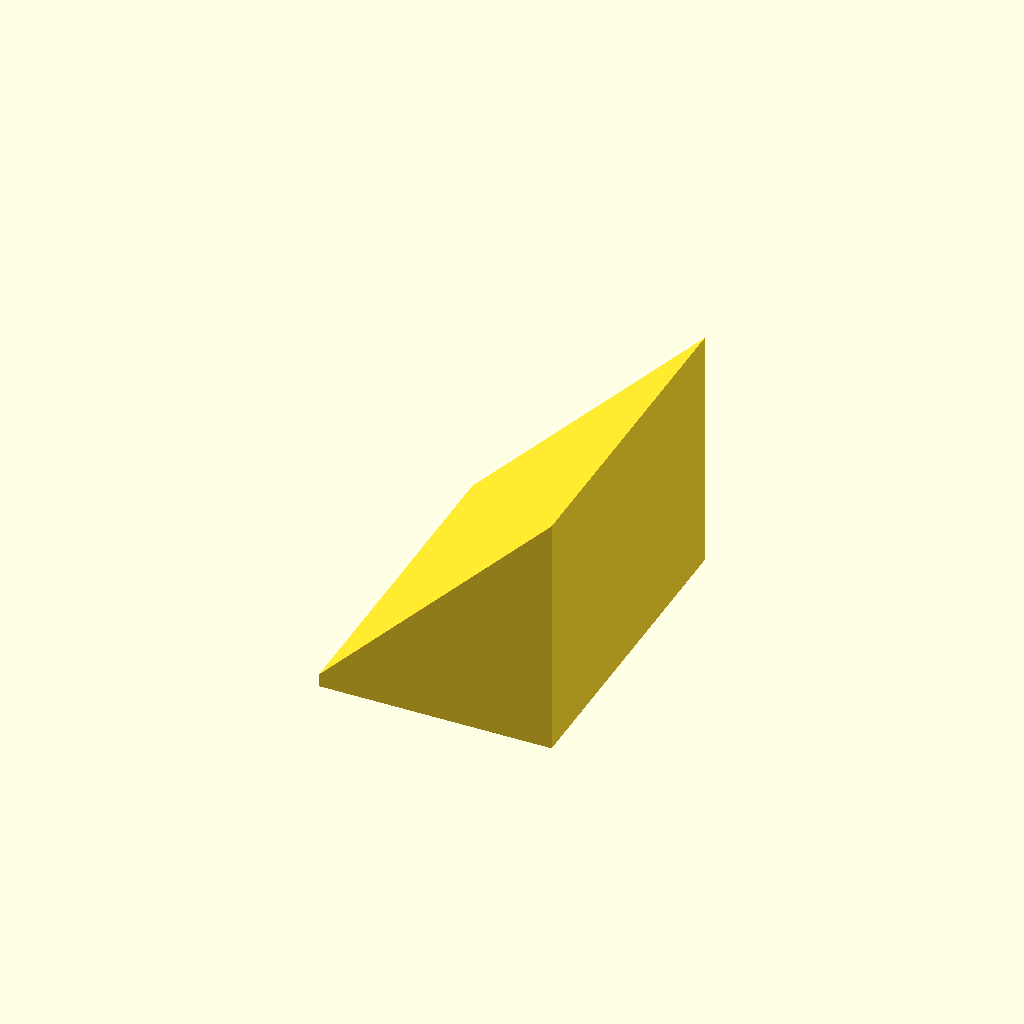
Cell 1 — every parameter at its default value.
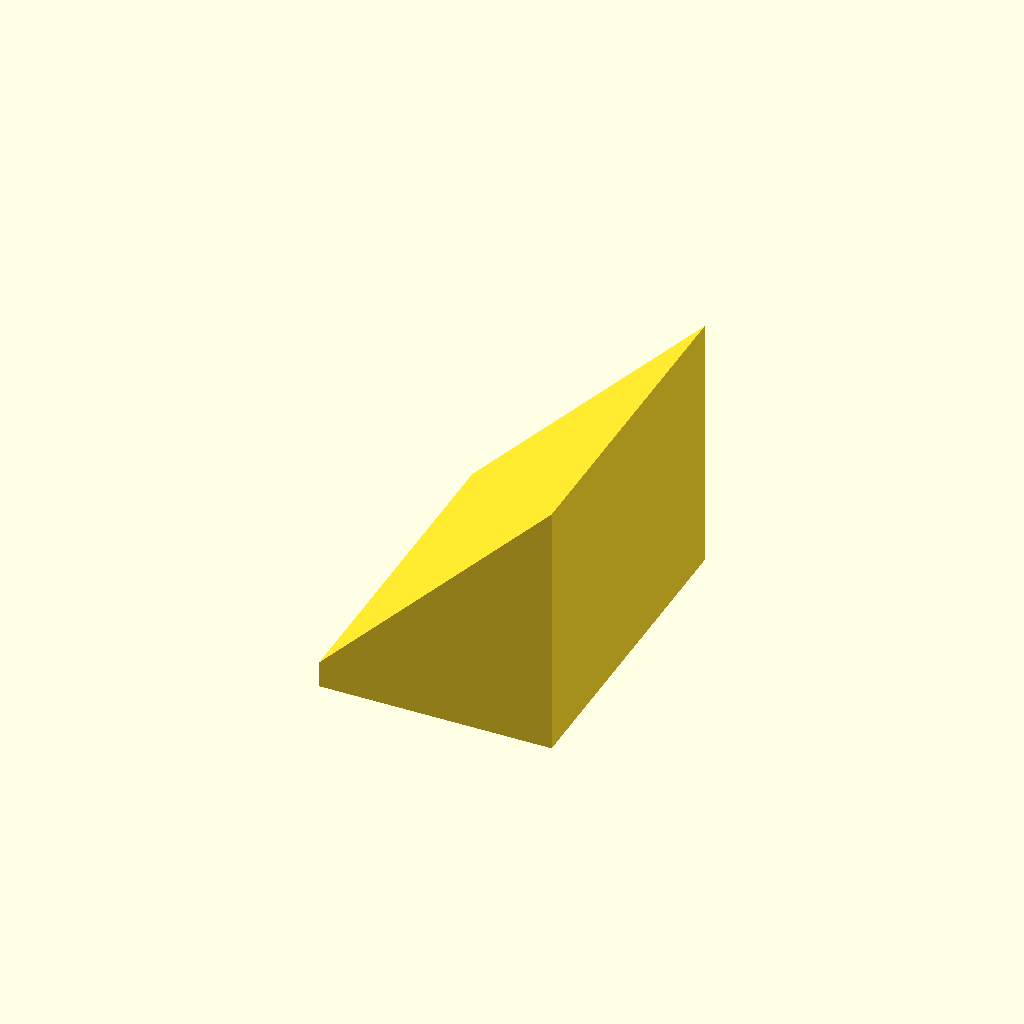
Cell 2: the same model with base_t = 8.
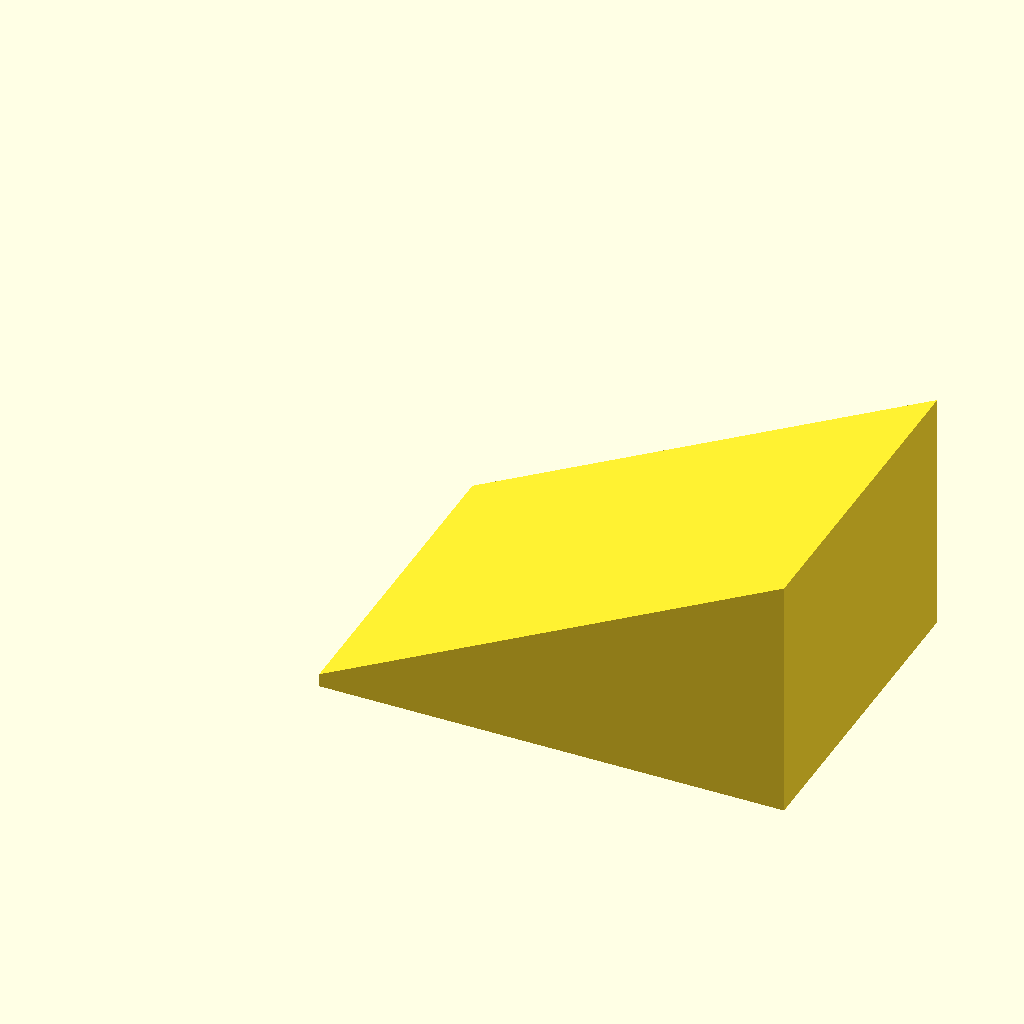
Cell 3 — depth set to 141.421356, the other parameters unchanged.
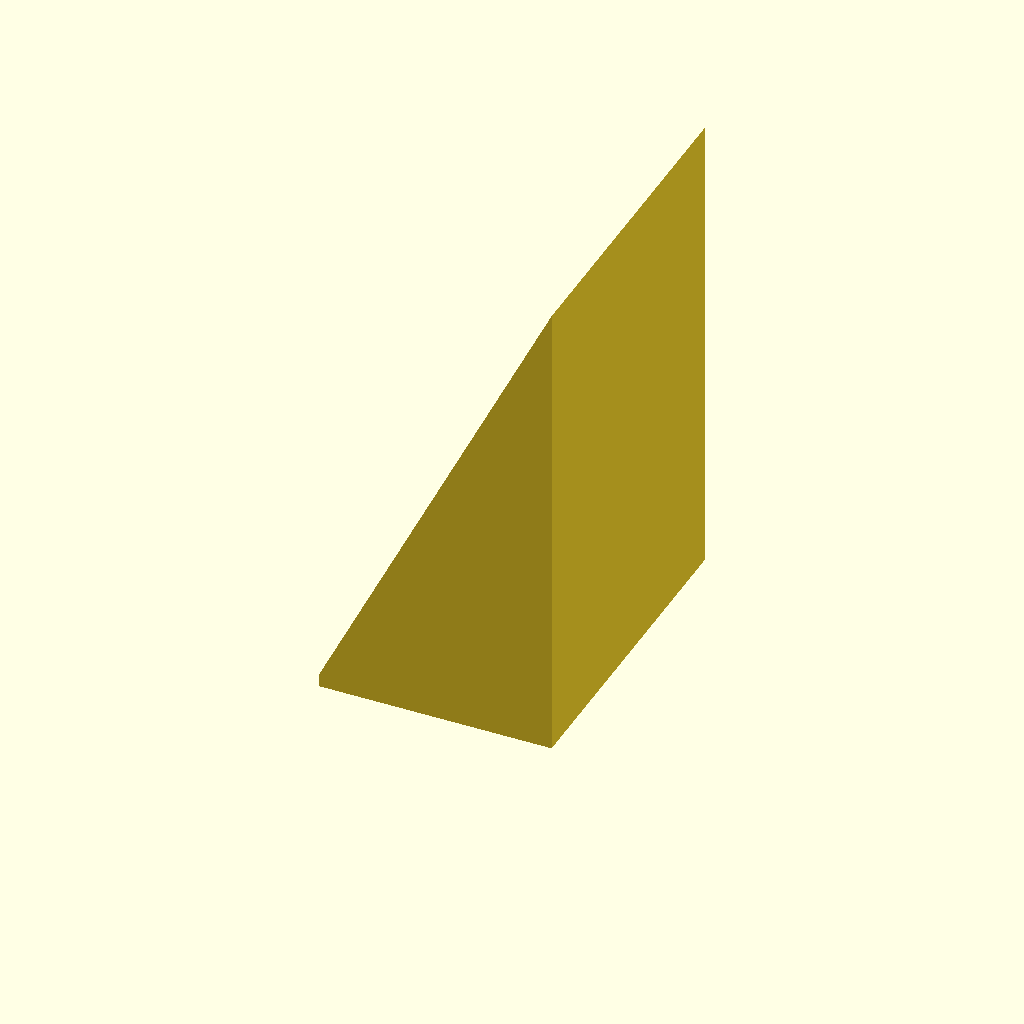
Cell 4 — rise set to 141.421356, the other parameters unchanged.
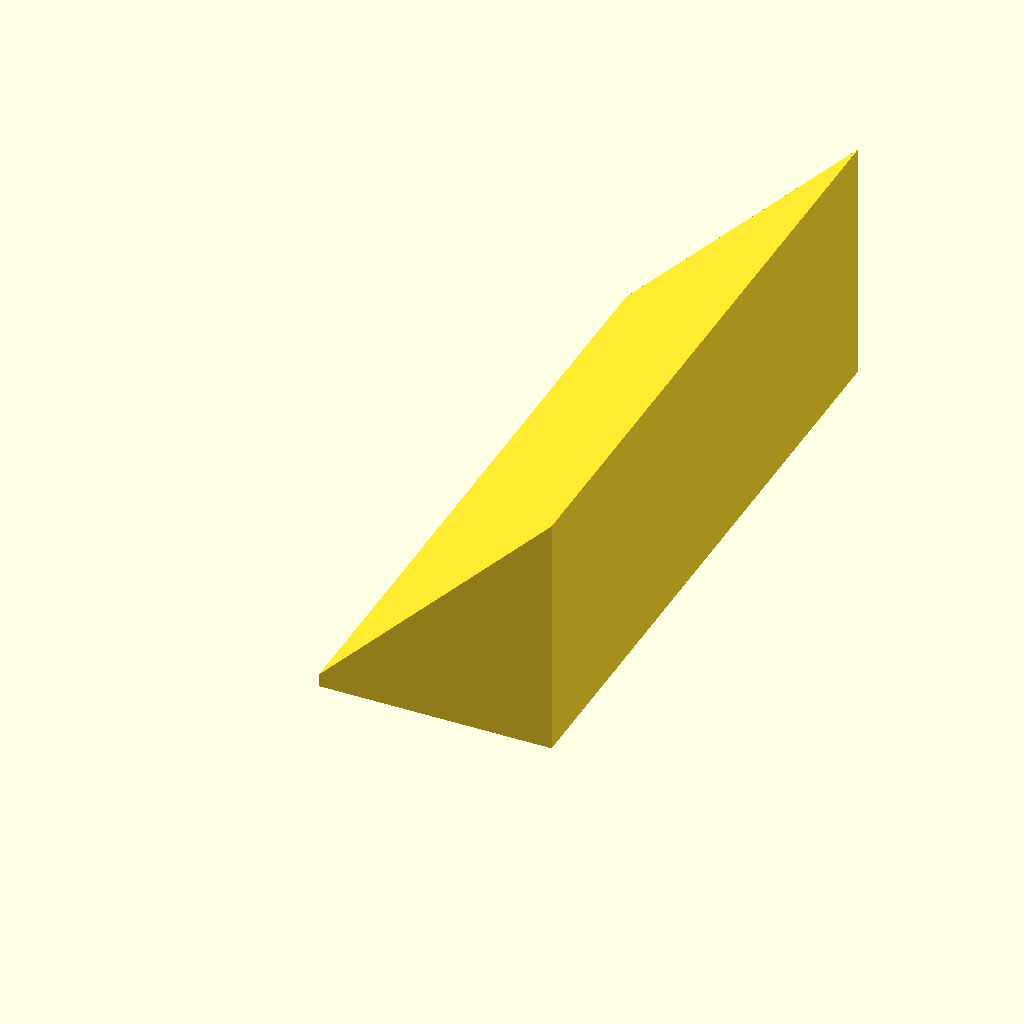
Cell 5 — width set to 200, the other parameters unchanged.
All cells are drawn from one camera (rotation 55°, 0°, 25°, orthographic, colour scheme Cornfield), so only the parameter changes between them.
Source of the model, omnibot-ros2/omnibot_description/apriltags/print/apriltag_mount_jig.scad:
// Nominal OmniBot AprilTag jig. Units: millimeters.
// Generated by generate_printables.py. Low end (x = 0) points outward.
// Tall end points inward. Underside (z = 0) tapes to the top plate.
// The 100 mm card covers the slope; its top edge is the tall end.
base_t = 4.000000;
depth = 70.710678;
rise = 70.710678;
width = 100.000000;
rotate([90, 0, 0])
translate([0, 0, -width])
linear_extrude(height = width)
  polygon(points = [
    [0, 0],
    [depth, 0],
    [depth, base_t + rise],
    [0, base_t]
  ]);
Parameter table extracted from the source (name, type, default, range or options):
base_t: number, default 4
depth: number, default 70.710678
rise: number, default 70.710678
width: number, default 100
